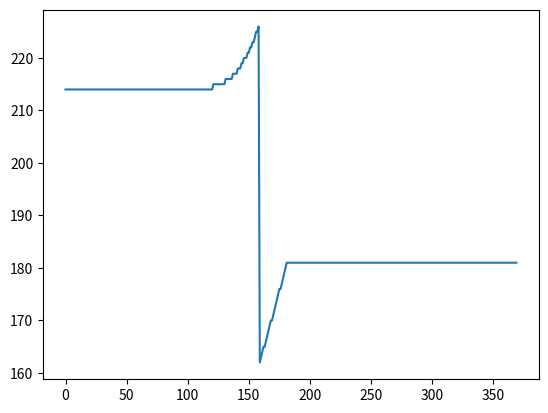

Reproduce this figure in Python.
import matplotlib.pyplot as plt
import numpy as np
import math

beta = 0.18
alfa = 0.24
gamma = 0.16

population = 126180643

init = 1 / population
t = 400
dist = 30
emg = [0 for _ in range(t - dist)]

max_delay = 0
delay_k = 0
for k in range(t - dist):
  i = np.array([init] + [0] * (t - 1), dtype = 'float128')
  e = np.array([init] + [0] * (t - 1), dtype = 'float128')
  r = np.array([0] + [0] * (t - 1), dtype = 'float128')
  s = np.array([1 - r[0] - i[0]] + [0] * (t - 1), dtype = 'float128')

  tmp_max = 0
  max_t = 0
  for j in range(t - 1):
    beta_t = beta
    if k <= j and j < k + dist:
      beta_t = beta / 2
    s[j + 1] = s[j] - beta_t * s[j] * (i[j] + e[j])
    e[j + 1] = e[j] + beta_t * s[j] * (i[j] + e[j]) - alfa * e[j]
    i[j + 1] = i[j] + alfa * e[j] - gamma * i[j]
    r[j + 1] = r[j] + gamma * i[j]

    if tmp_max < i[j + 1]:
      tmp_max = i[j + 1]
      max_t = j # 感染者数がピークの時点
  
  if max_delay < max_t:
    max_delay = max_t
    delay_k = k
  emg[k] = max_t
print(delay_k)
plt.plot(emg)
plt.savefig("3-1_delay_max.png")

